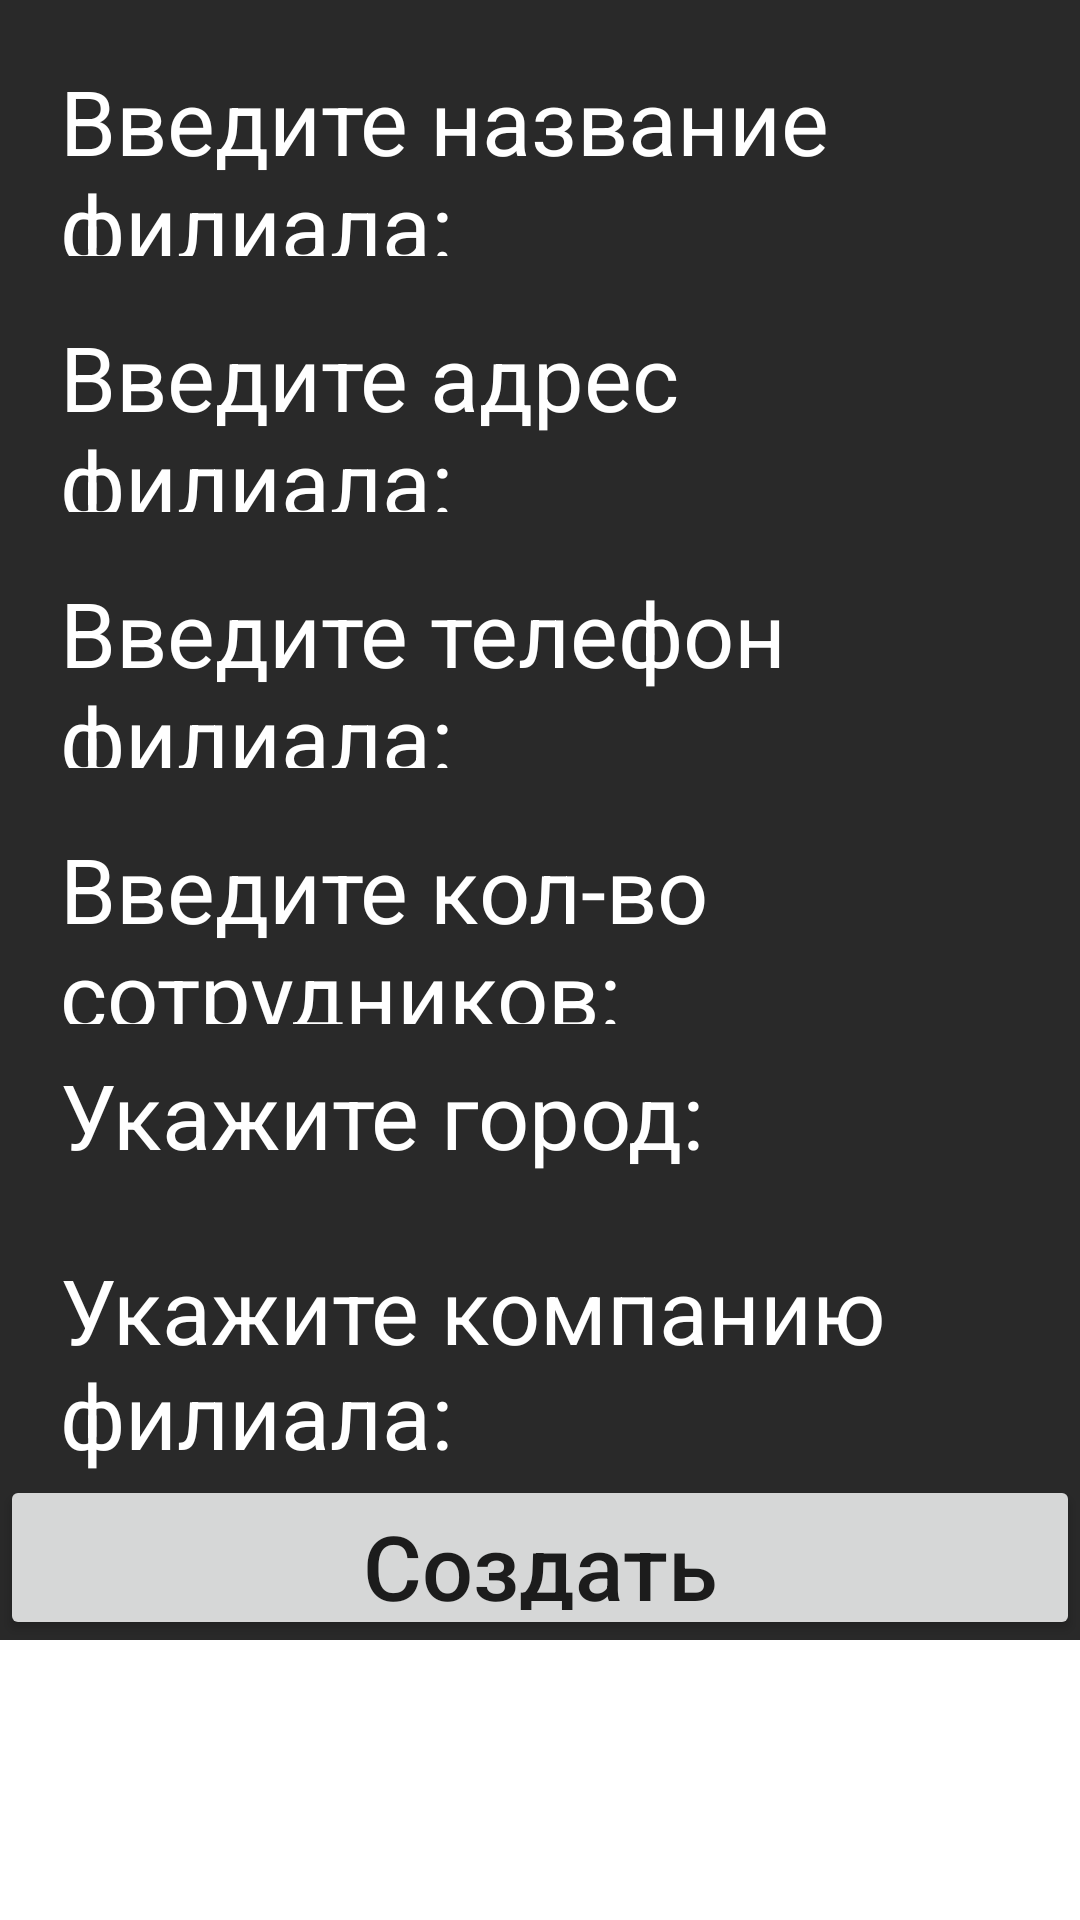

This screen was rendered from an Android layout file. Write that file and the resources it references.
<!-- AndroidManifest.xml: application theme Theme.KP_2024_BD -->
<!-- res/layout/branch_bottom.xml -->
<?xml version="1.0" encoding="utf-8"?>
<LinearLayout xmlns:android="http://schemas.android.com/apk/res/android"
    xmlns:app="http://schemas.android.com/apk/res-auto"
    android:layout_width="match_parent"
    android:layout_height="wrap_content"
    android:windowSoftInputMode="stateHidden"
    android:id="@+id/branch_bottom"
    android:orientation="vertical">


    <LinearLayout
        android:layout_width="match_parent"
        android:layout_height="wrap_content"
        android:layout_gravity="right"
        android:background="@drawable/black"
        android:orientation="vertical">

        <LinearLayout
            android:layout_width="match_parent"
            android:layout_height="wrap_content"
            android:orientation="horizontal">

            <TextView
                android:layout_width="wrap_content"
                android:layout_height="wrap_content"
                android:layout_marginStart="20dp"
                android:layout_marginTop="10dp"
                android:text="Введите название филиала: "
                android:textColor="@color/white"
                android:textSize="30dp"/>

            <EditText
                android:id="@+id/addBranchName"
                android:layout_width="300dp"
                android:layout_height="wrap_content"
                android:layout_marginTop="10dp"
                android:backgroundTint="@color/white"
                android:ems="10"
                android:gravity="left"
                android:hint="Название"
                android:inputType="textPersonName"
                android:textColor="#fff"
                android:textColorHint="#fff"
                android:textSize="30dp"/>

        </LinearLayout>

        <LinearLayout
            android:layout_width="match_parent"
            android:layout_height="wrap_content"
            android:orientation="horizontal">

            <TextView
                android:layout_width="wrap_content"
                android:layout_height="wrap_content"
                android:layout_marginStart="20dp"
                android:layout_marginTop="10dp"
                android:text="Введите адрес филиала: "
                android:textColor="@color/white"
                android:textSize="30dp"/>

            <EditText
                android:id="@+id/addBranchAddress"
                android:layout_width="500dp"
                android:layout_height="wrap_content"
                android:layout_marginStart="0dp"
                android:layout_marginTop="10dp"
                android:backgroundTint="@color/white"
                android:ems="10"
                android:gravity="left"
                android:hint="Адрес"
                android:inputType="textPersonName"
                android:textColor="#fff"
                android:textColorHint="#fff"
                android:textSize="30dp"/>

        </LinearLayout>

        <LinearLayout
            android:layout_width="match_parent"
            android:layout_height="wrap_content"
            android:orientation="horizontal">

            <TextView
                android:layout_width="wrap_content"
                android:layout_height="wrap_content"
                android:layout_marginStart="20dp"
                android:layout_marginTop="10dp"
                android:text="Введите телефон филиала: "
                android:textColor="@color/white"
                android:textSize="30dp"/>

            <EditText
                android:id="@+id/addPhoneBranch"
                android:layout_width="500dp"
                android:layout_height="wrap_content"
                android:layout_marginTop="10dp"
                android:backgroundTint="@color/white"
                android:ems="10"
                android:gravity="left"
                android:hint="Телефон"
                android:inputType="textPersonName"
                android:textColor="#fff"
                android:textColorHint="#fff"
                android:textSize="30dp"/>

        </LinearLayout>

        <LinearLayout
            android:layout_width="match_parent"
            android:layout_height="wrap_content"
            android:orientation="horizontal">

            <TextView
                android:layout_width="wrap_content"
                android:layout_height="wrap_content"
                android:layout_marginStart="20dp"
                android:layout_marginTop="10dp"
                android:text="Введите кол-во сотрудников: "
                android:textColor="@color/white"
                android:textSize="30dp"/>

            <EditText
                android:id="@+id/addEmployeeCount"
                android:layout_width="300dp"
                android:layout_height="wrap_content"
                android:layout_marginTop="10dp"
                android:backgroundTint="@color/white"
                android:ems="10"
                android:gravity="left"
                android:hint="Кол-во сотрудников"
                android:inputType="textPersonName"
                android:textColor="#fff"
                android:textColorHint="#fff"
                android:textSize="30dp"/>

        </LinearLayout>

        <LinearLayout
            android:layout_width="match_parent"
            android:layout_height="wrap_content"
            android:orientation="horizontal">

            <TextView
                android:layout_width="wrap_content"
                android:layout_height="wrap_content"
                android:layout_marginStart="20dp"
                android:layout_marginTop="10dp"
                android:text="Укажите город:"
                android:textColor="@color/white"
                android:textSize="30dp"/>

            <Spinner
                android:id="@+id/branchCitySpinner"
                android:layout_width="450dp"
                android:layout_height="60dp"
                android:layout_marginLeft="10dp"
                android:layout_marginTop="5dp" />
        </LinearLayout>

        <LinearLayout
            android:layout_width="match_parent"
            android:layout_height="wrap_content"
            android:orientation="horizontal">

            <TextView
                android:layout_width="wrap_content"
                android:layout_height="wrap_content"
                android:layout_marginStart="20dp"
                android:layout_marginTop="10dp"
                android:text="Укажите компанию филиала:"
                android:textColor="@color/white"
                android:textSize="30dp"/>

            <Spinner
                android:id="@+id/branchCompanySpinner"
                android:layout_width="450dp"
                android:layout_height="60dp"
                android:layout_marginLeft="10dp"
                android:layout_marginTop="5dp" />
        </LinearLayout>

        <LinearLayout
            android:layout_width="match_parent"
            android:layout_height="55dp"
            android:layout_marginTop="0dp">

            <Button
                android:id="@+id/buttonAddBranchBottom"
                android:layout_width="50dp"
                android:layout_height="55dp"
                android:layout_marginStart="0dp"
                android:layout_marginTop="00dp"
                android:layout_weight="1"
                android:gravity="center"
                android:text="Создать"
                android:textAllCaps="false"
                android:textSize="30dp"/>
        </LinearLayout>

    </LinearLayout>

</LinearLayout>
<!-- resources referenced by this layout -->
<resources>
  <color name="white">#FFFFFFFF</color>
  <!-- drawable black: png bitmap (drawable, 360 bytes) -->
  <style name="Theme.KP_2024_BD" parent="Theme.MaterialComponents.DayNight.NoActionBar">
          
          <item name="colorPrimary">#353D6A</item>
          <item name="colorPrimaryVariant">#353D6A</item>
          <item name="colorOnPrimary">@color/white</item>
          
          <item name="colorSecondary">@color/teal_200</item>
          <item name="colorSecondaryVariant">@color/teal_700</item>
          <item name="colorOnSecondary">@color/black</item>
          
          <item name="android:statusBarColor">?attr/colorPrimaryVariant</item>
          
      </style>
  <color name="teal_200">#FF03DAC5</color>
  <color name="teal_700">#FF018786</color>
  <color name="black">#FF000000</color>
</resources>
